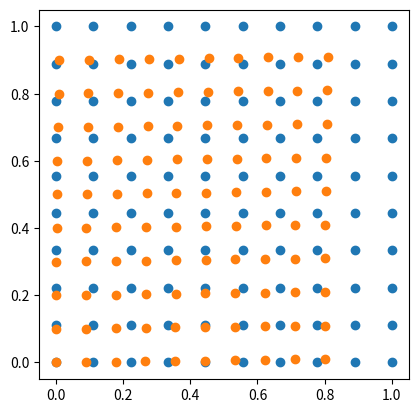

This chart was generated by the following Python code:
import numpy as np
import matplotlib.pyplot as plt

tempList = np.linspace(0, 1, 10)

X = []
for i in tempList:
    for j in tempList:
        X.append([i, j])
X = np.array(X)

theta = 30/180*np.pi
a, b = np.sin(theta), np.cos(theta)
x = np.concatenate((0.8*X[:, 0:1]+0.01*X[:, 1:2]*X[:, 1:2],
                   0.01*X[:, 0:1]+0.9*X[:, 1:2]), axis=1)

fig = plt.figure()
ax = fig.add_subplot(111)
plt.scatter(X[:, 0], X[:, 1])
plt.scatter(x[:, 0], x[:, 1])
ax.set_aspect('equal')
plt.show()